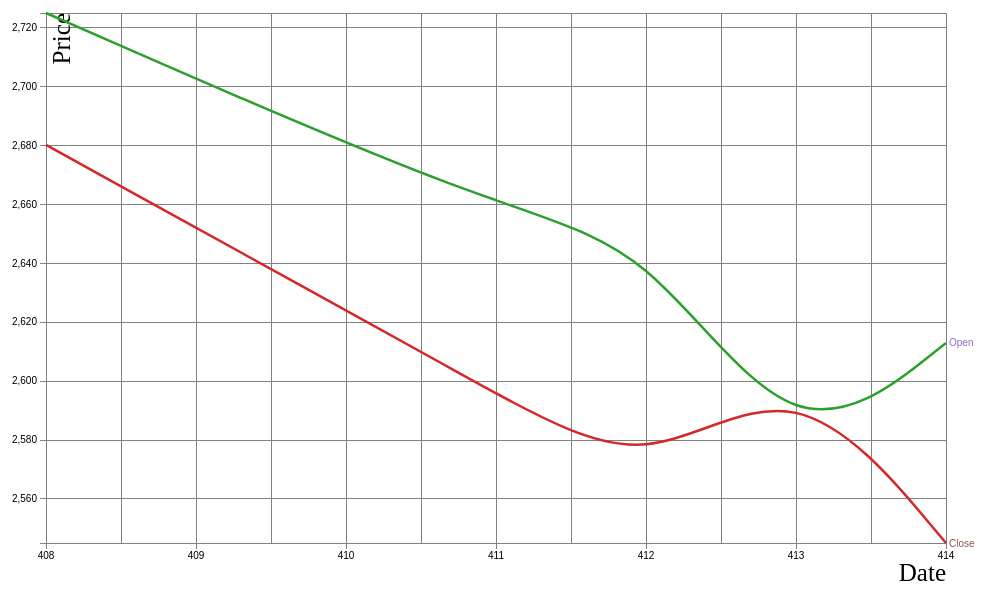
D3 v3 page, settled after 360 driven frames (6 s of simulated time); the page loaded 1 data file(s).


//Connecting to stock.json file 
d3.json("stock.json", function(data) {
  //this is a really long winded way to split the dates as I don't know how to work around the json file format using newer versions of d3..
  //Function to parse the date 
  function parse_date(date){
    var date = data.stock.date;
    var data_array = date.toString().split(',');
    var parsed_array = [];
    for (var i =0; i < data_array.length; i++){
        //splitting the data values up by finding - 
        var split = data_array[i].split('-');
        //keep substring before T to extract time
        const day = split[2].substring(0, split[2].indexOf('T'));
        const month = split[1];
        const final_date = month + day;
        //console.log(final_date);
        //put into parsed array 
        parsed_array[i] = final_date; 
    }
    return parsed_array;
  }
  parsed_array = parse_date(data.stock.date);
  var data = [ { label: "Open", 
                //TODO: correctly implement data.stock.date
                x: parsed_array, 
                y: data.stock.open}, 
              { label: "Close", 
                x: parsed_array, 
                y: data.stock.close } ] ;
  //console.log(data)
var xy_chart = d3_xy_chart()
    .width(1000)
    .height(600)
    .xlabel("Date")
    .ylabel("Price") ;
var svg = d3.select("body").append("svg")
    .datum(data)
    .call(xy_chart) ;

function d3_xy_chart() {
    var width = 600,  
        height = 500, 
        xlabel = "X Axis Label",
        ylabel = "Y Axis Label" ;
    
    function chart(selection) {
        selection.each(function(datasets) {
            //
            // Create the plot. 
            //
            var margin = {top: 30, right: 50, bottom: 40, left: 50}, 
                innerwidth = width - margin.left - margin.right,
                innerheight = height - margin.top - margin.bottom ;
            
            var x_scale = d3.scale.linear()
                .range([0, innerwidth])
                .domain([ d3.min(datasets, function(d) { return d3.min(d.x); }), 
                          d3.max(datasets, function(d) { return d3.max(d.x); }) ]) ;
            
            var y_scale = d3.scale.linear()
                .range([innerheight, 0])
                .domain([ d3.min(datasets, function(d) { return d3.min(d.y); }),
                          d3.max(datasets, function(d) { return d3.max(d.y); }) ]) ;

            var color_scale = d3.scale.category10()
                .domain(d3.range(datasets.length)) ;
            var formatxAxis = d3.format('.0f');
            var x_axis = d3.svg.axis()
                .scale(x_scale)
                .orient("bottom") 
                .tickFormat(formatxAxis)
                .ticks(5); 

            var y_axis = d3.svg.axis()
                .scale(y_scale)
                .orient("left") ;

            var x_grid = d3.svg.axis()
                .scale(x_scale)
                .orient("bottom")
                .tickSize(-innerheight)
                //.tickFormat(d3.time.format("%Y %m %d")) ;
                .tickFormat("");

            var y_grid = d3.svg.axis()
                .scale(y_scale)
                .orient("left") 
                .tickSize(-innerwidth)
                .tickFormat("") ;

            var draw_line = d3.svg.line()
                .interpolate("basis")
                .x(function(d) { return x_scale(d[0]); })
                .y(function(d) { return y_scale(d[1]); }) ;

            var svg = d3.select(this)
                .attr("width", width)
                .attr("height", height)
                .append("g")
                .attr("transform", "translate(" + margin.left + "," + margin.top + ")") ;
            
            svg.append("g")
                .attr("class", "x grid")
                .attr("transform", "translate(0," + innerheight + ")")
                .call(x_grid);

            svg.append("g")
                .attr("class", "y grid")
                .call(y_grid) ;

            svg.append("g")
                .attr("class", "x axis")
                .attr("transform", "translate(0," + innerheight + ")") 
                .call(x_axis)
                .append("text")
                .attr("dy", "1.5em")
                .attr("x", innerwidth)
                .style("text-anchor", "end")
                .text(xlabel)
                //Change font size for x axis label
                .style("font", "25px times") ;
            
            svg.append("g")
                .attr("class", "y axis")
                .call(y_axis)
                .append("text")
                .attr("transform", "rotate(-90)")
                .attr("y", 6)
                .attr("dy", "0.7em")
                .style("text-anchor", "end")
                .text(ylabel)
                .style("font", "25px times") ; 

            var data_lines = svg.selectAll(".d3_xy_chart_line")
                .data(datasets.map(function(d) {return d3.zip(d.x, d.y);}))
                .enter().append("g")
                .attr("class", "d3_xy_chart_line") ;
            
            data_lines.append("path")
                .attr("class", "line")
                .attr("d", function(d) {return draw_line(d); })
                .attr("stroke", function(_, i) {return color_scale(i+2);}) ;
            
            data_lines.append("text")
                .datum(function(d, i) { return {name: datasets[i].label, final: d[d.length-1]}; }) 
                .attr("transform", function(d) { 
                    return ( "translate(" + x_scale(d.final[0]) + "," + 
                             y_scale(d.final[1]) + ")" ) ; })
                .attr("x", 3)
                .attr("dy", ".35em")
                .attr("fill", function(_, i) { return color_scale(i+10); })
                .text(function(d) { return d.name; }) ;

        }) ;
    }

    chart.width = function(value) {
        if (!arguments.length) return width;
        width = value;
        return chart;
    };

    chart.height = function(value) {
        if (!arguments.length) return height;
        height = value;
        return chart;
    };

    chart.xlabel = function(value) {
        if(!arguments.length) return xlabel ;
        xlabel = value ;
        return chart ;
    } ;

    chart.ylabel = function(value) {
        if(!arguments.length) return ylabel ;
        ylabel = value ;
        return chart ;
    } ;

    return chart;
}
})


### data: stock.json
{
 "stock": {
  "date": [
   "2022-04-08T00:00:00",
   "2022-04-11T00:00:00",
   "2022-04-12T00:00:00",
   "2022-04-13T00:00:00",
   "2022-04-14T00:00:00"
  ],
  "open": [
   "2725",
   "2658",
   "2648",
   "2573",
   "2613"
  ],
  "close": [
   "2680",
   "2596",
   "2567",
   "2606",
   "2545"
  ],
  "low": [
   "2675",
   "2592",
   "2552",
   "2569",
   "2542"
  ],
  "high": [
   "2725",
   "2659",
   "2648",
   "2613",
   "2614"
  ]
 }
}